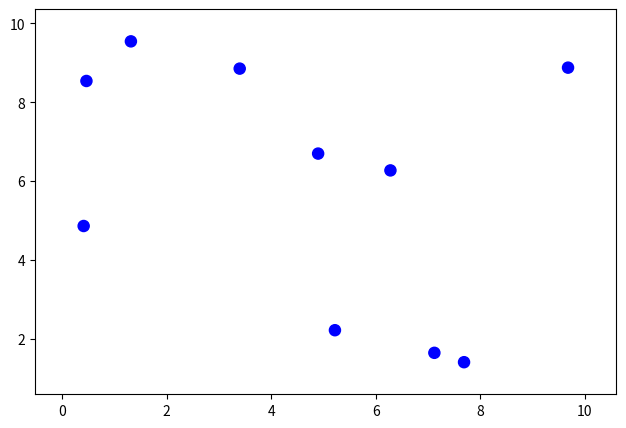

Recreate this plot in Python.
import numpy as np
import matplotlib.pyplot as plt
import matplotlib.collections as mc

def generate_circles(num, max_position):
    xy = max_position * np.random.random((num, 2))
    return xy
    
def draw_circles(xy, radius):
    
    plt.rcParams["figure.figsize"] = [7.50, 5]
#    plt.rcParams["figure.autolayout"] = True
    
    num = len(xy[0])
    sizes = [radius] * num
    fig, ax = plt.subplots()
    collection = mc.CircleCollection(sizes, offsets=xy, transOffset=ax.transData, color='blue')
    ax.add_collection(collection)
    ax.margins(0.1)
    plt.show()
    
def gravity(num, radius, max_position, g, dt, time_steps):
    velocity = [[0 for x in range(num)] for y in range(time_steps)]
    xy = generate_circles(num, max_position)
    y = [[0 for x in range(num)] for y in range(time_steps)]
    for j in range(num):
        y[0][j] = xy[j][1]
    for i in range(time_steps - 1):
        for j in range(num):
            velocity[i + 1][j] = velocity[i][j] - g * dt
            y[i + 1][j] = y[i][j] + velocity[i][j] * dt      
    return velocity, y

    
def main():
    num = 10
    radius = 50
    max_position = 10
    g = 9.8
    dt = 0.1
    time_steps = 10
    
    xy = generate_circles(num, max_position)
    velocity, y = gravity(num, radius, max_position, g, dt, time_steps)
    draw_circles(xy, radius)    
    print("Initial Co-ordinates:", xy)
    print()
    print("Velocities:", velocity)
    print()
    print("y Positions:", y)
    
main()